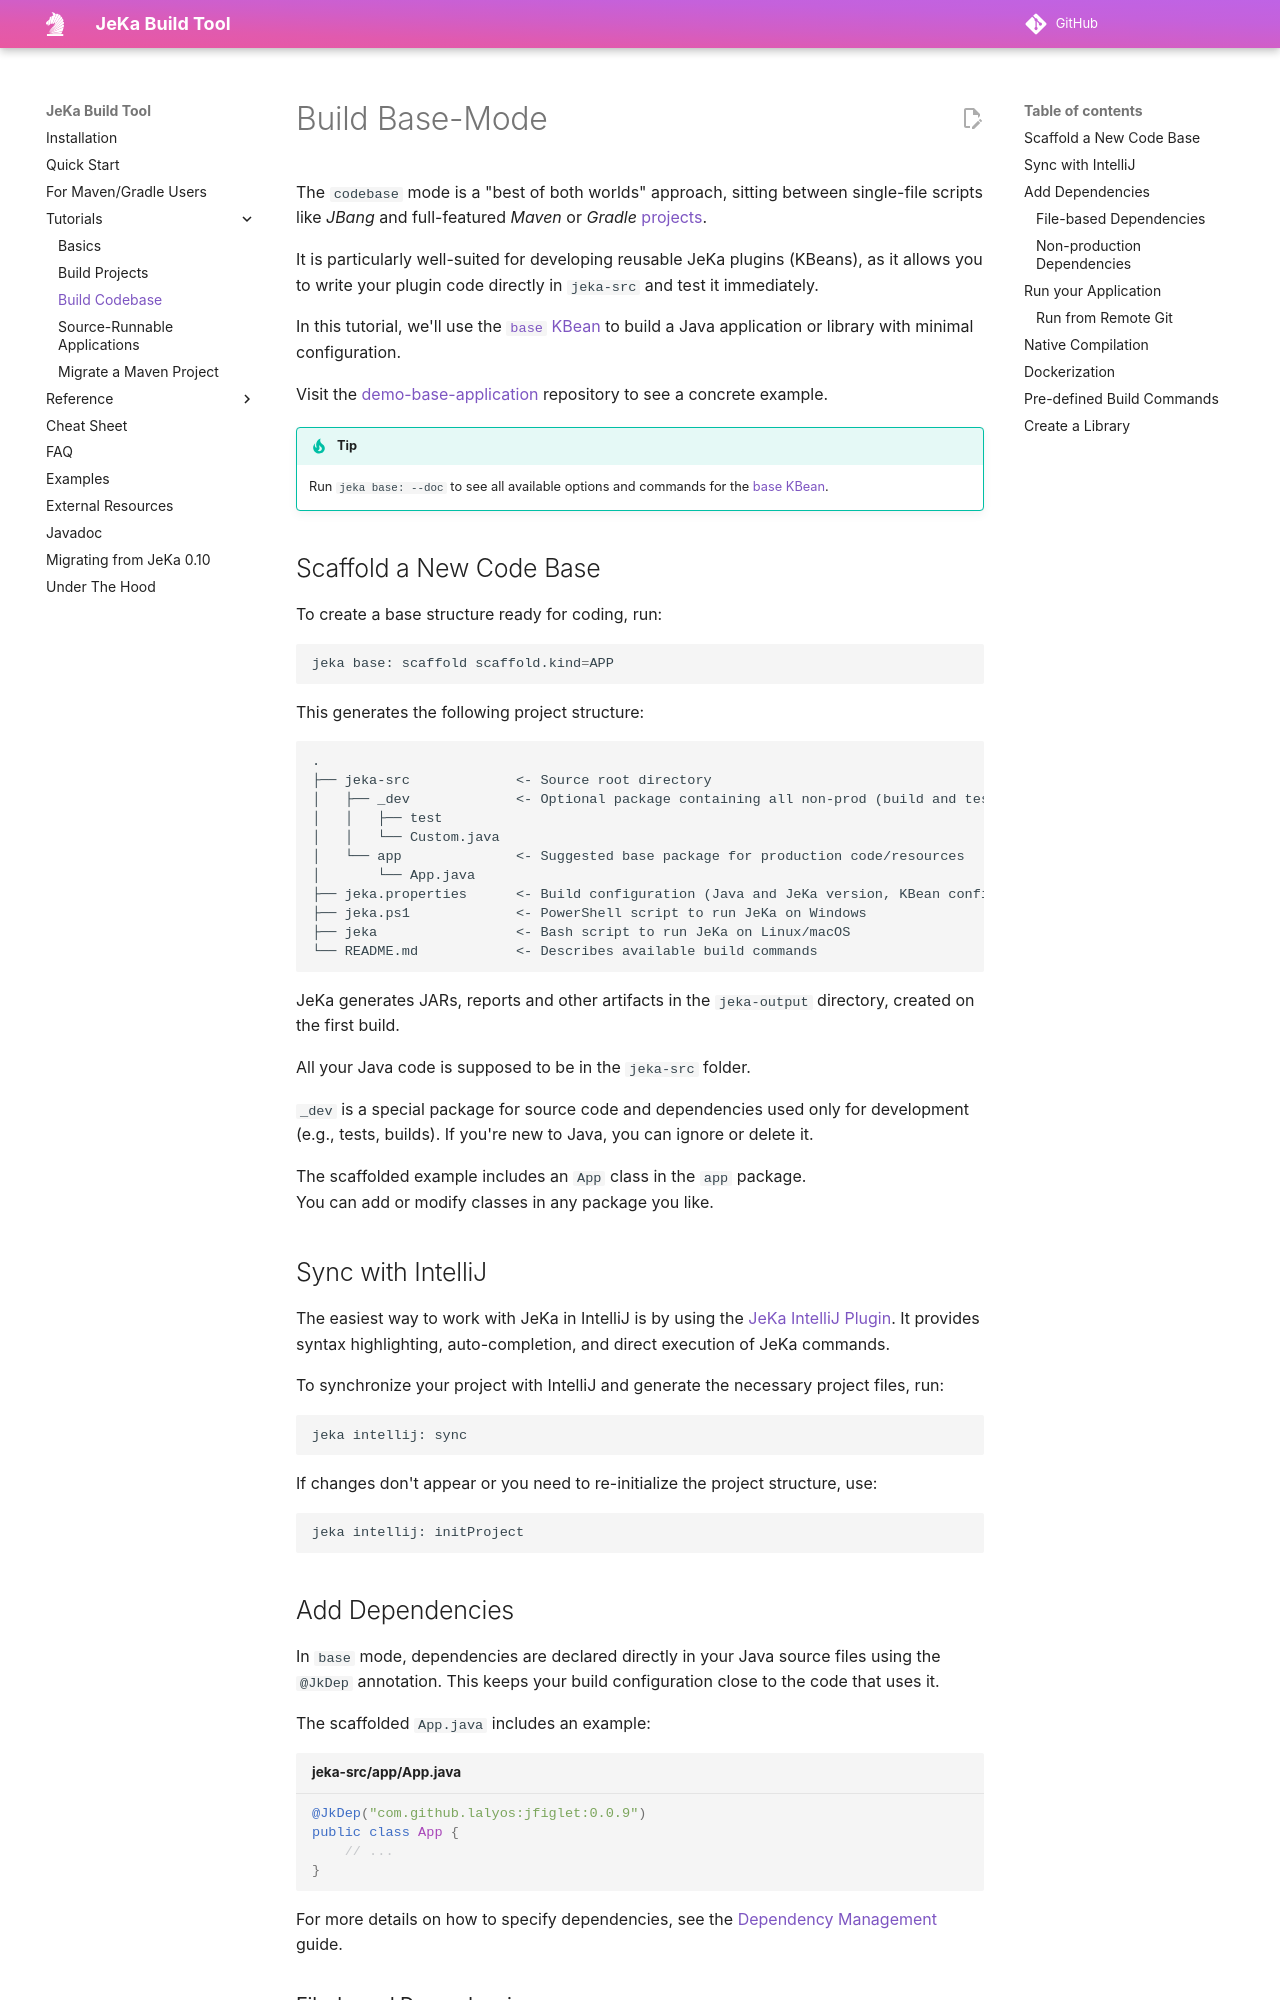

repository: jeka-dev/jeka · page: tutorials/build-base/index.html · generator: mkdocs

# Build Base-Mode

The `codebase` mode is a "best of both worlds" approach, sitting between single-file scripts like *JBang* and full-featured *Maven* or *Gradle* [projects](build-projects.md). 

It is particularly well-suited for developing reusable JeKa plugins (KBeans), as it allows you to write your plugin code directly in `jeka-src` and test it immediately.

In this tutorial, we'll use the [`base` KBean](../reference/kbeans-base.md) to build a Java application or library with minimal configuration.

Visit the [demo-base-application](https://github.com/jeka-dev/demo-base-application) repository to see a concrete example.

!!! tip
    Run `jeka base: --doc` to see all available options and commands for the [base KBean](../reference/kbeans-base.md).

## Scaffold a New Code Base

To create a base structure ready for coding, run:

```bash
jeka base: scaffold scaffold.kind=APP
```

This generates the following project structure:
```
. 
├── jeka-src             <- Source root directory
│   ├── _dev             <- Optional package containing all non-prod (build and test)
│   │   ├── test
│   │   └── Custom.java  
│   └── app              <- Suggested base package for production code/resources
│       └── App.java     
├── jeka.properties      <- Build configuration (Java and JeKa version, KBean configurations, ...)
├── jeka.ps1             <- PowerShell script to run JeKa on Windows
├── jeka                 <- Bash script to run JeKa on Linux/macOS
└── README.md            <- Describes available build commands
```

JeKa generates JARs, reports and other artifacts in the `jeka-output` directory, created on the first build.

All your Java code is supposed to be in the `jeka-src` folder.

`_dev` is a special package for source code and dependencies used only for development (e.g., tests, builds).
If you're new to Java, you can ignore or delete it.

The scaffolded example includes an `App` class in the `app` package.  
You can add or modify classes in any package you like.

## Sync with IntelliJ

The easiest way to work with JeKa in IntelliJ is by using the [JeKa IntelliJ Plugin](https://plugins.jetbrains.com/plugin/24505-jeka). It provides syntax highlighting, auto-completion, and direct execution of JeKa commands.

To synchronize your project with IntelliJ and generate the necessary project files, run:

```bash
jeka intellij: sync
```

If changes don't appear or you need to re-initialize the project structure, use:

```bash
jeka intellij: initProject
```
